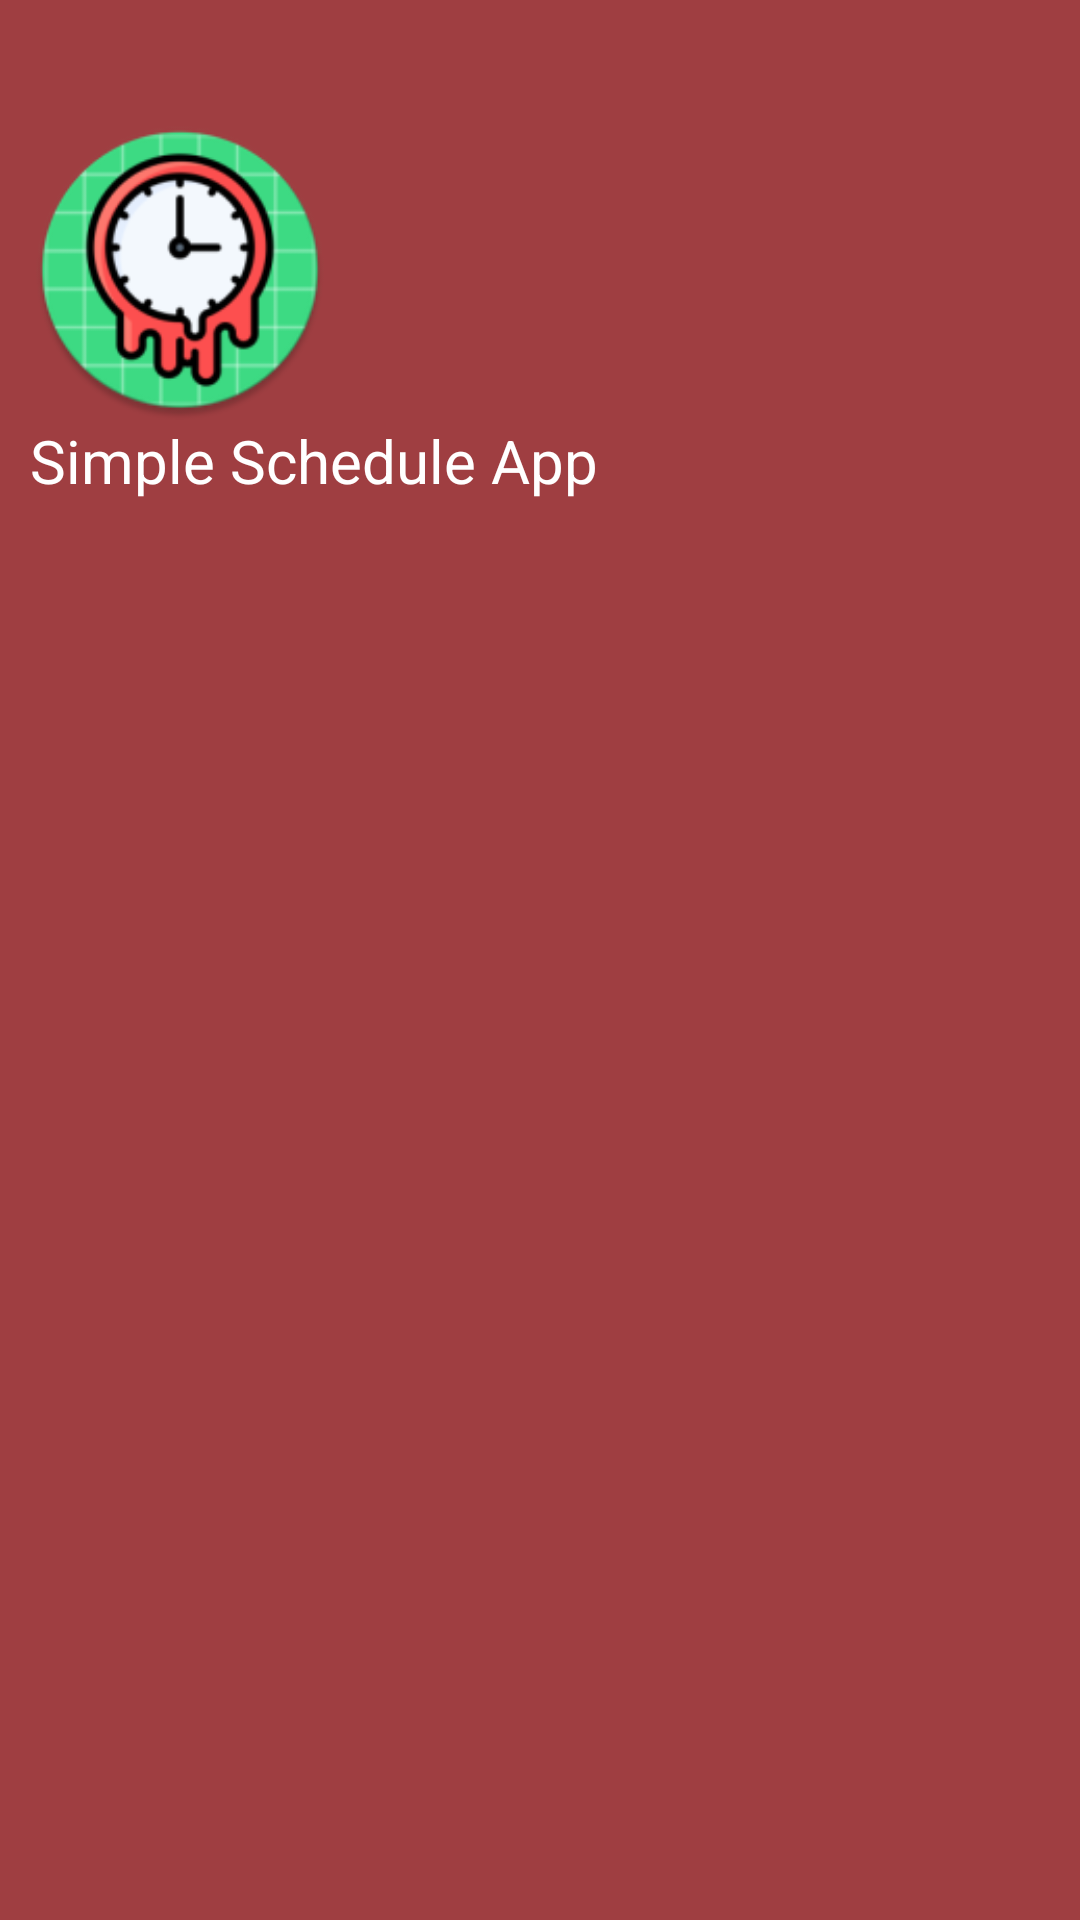

Reconstruct the res/layout file that produces this screen, plus the resources it refers to.
<!-- AndroidManifest.xml: application theme Theme.ScheduleProject -->
<!-- res/layout/nav_header_main.xml -->
<?xml version="1.0" encoding="utf-8"?>
<LinearLayout xmlns:android="http://schemas.android.com/apk/res/android"
  style="@style/TIMER_SCREEN"
  android:layout_width="match_parent"
  android:layout_height="wrap_content"
  android:background="?attr/colorPrimary"
  android:orientation="vertical"
  android:paddingStart="10dp"
  android:paddingEnd="0dp"
  android:paddingTop="40dp"
  android:paddingBottom="20dp">
  <LinearLayout
    android:layout_width="match_parent"
    android:layout_height="wrap_content">
    <ImageView
      android:layout_width="100dp"
      android:layout_height="100dp"
      android:src="@mipmap/ic_launcher_round" />
  </LinearLayout>
  <TextView
    style="@style/TEXT"
    android:textColor="@color/white"
    android:textSize="20sp"
    android:layout_width="match_parent"
    android:layout_height="wrap_content"
    android:text="Simple Schedule App"/>
</LinearLayout>
<!-- resources referenced by this layout -->
<resources>
  <color name="white">#FFFFFFFF</color>
  <!-- mipmap ic_launcher_round: png bitmap (mipmap-hdpi, 7109 bytes) -->
  <style name="TEXT">
      <item name="android:textColor">?attr/colorOnBackground</item>
    </style>
  <style name="TIMER_SCREEN">
      <item name="android:background">#E06060</item>
    </style>
  <style name="Theme.ScheduleProject" parent="Theme.MaterialComponents.DayNight.DarkActionBar">
      
      <item name="colorPrimary">#9f3e41</item>
      <item name="colorOnPrimary">#ffffff</item>
      <item name="colorPrimaryContainer">#ffdad8</item>
      <item name="colorOnPrimaryContainer">#410007</item>
      
      <item name="colorSecondary">#775655</item>
      <item name="colorOnSecondary">#ffffff</item>
      <item name="colorSecondaryContainer">#ffdad8</item>
      <item name="colorOnSecondaryContainer">#2c1515</item>
      
      <item name="colorTertiary">#745a2f</item>
      <item name="colorOnTertiary">#ffffff</item>
      <item name="colorTertiaryContainer">#ffdeac</item>
      <item name="colorOnTertiaryContainer">#281900</item>
      
      <item name="colorError">#ba1a1a</item>
      <item name="colorOnError">#ffffff</item>
      <item name="colorErrorContainer">#ffdad6</item>
      <item name="colorOnErrorContainer">#410002</item>
      
      <item name="backgroundColor">#fffbff</item>
      <item name="colorOnBackground">#201a1a</item>
      <item name="colorSurface">#fffbff</item>
      <item name="colorOnSurface">#201a1a</item>
      
      <item name="colorOutline">#857372</item>
      <item name="colorSurfaceVariant">#f4dddc</item>
      <item name="colorOnSurfaceVariant">#524342</item>
      
      <item name="android:statusBarColor">@color/black</item>
      <item name="windowActionBar">false</item>
      <item name="windowNoTitle">true</item>
      
    </style>
  <color name="black">#FF000000</color>
</resources>
